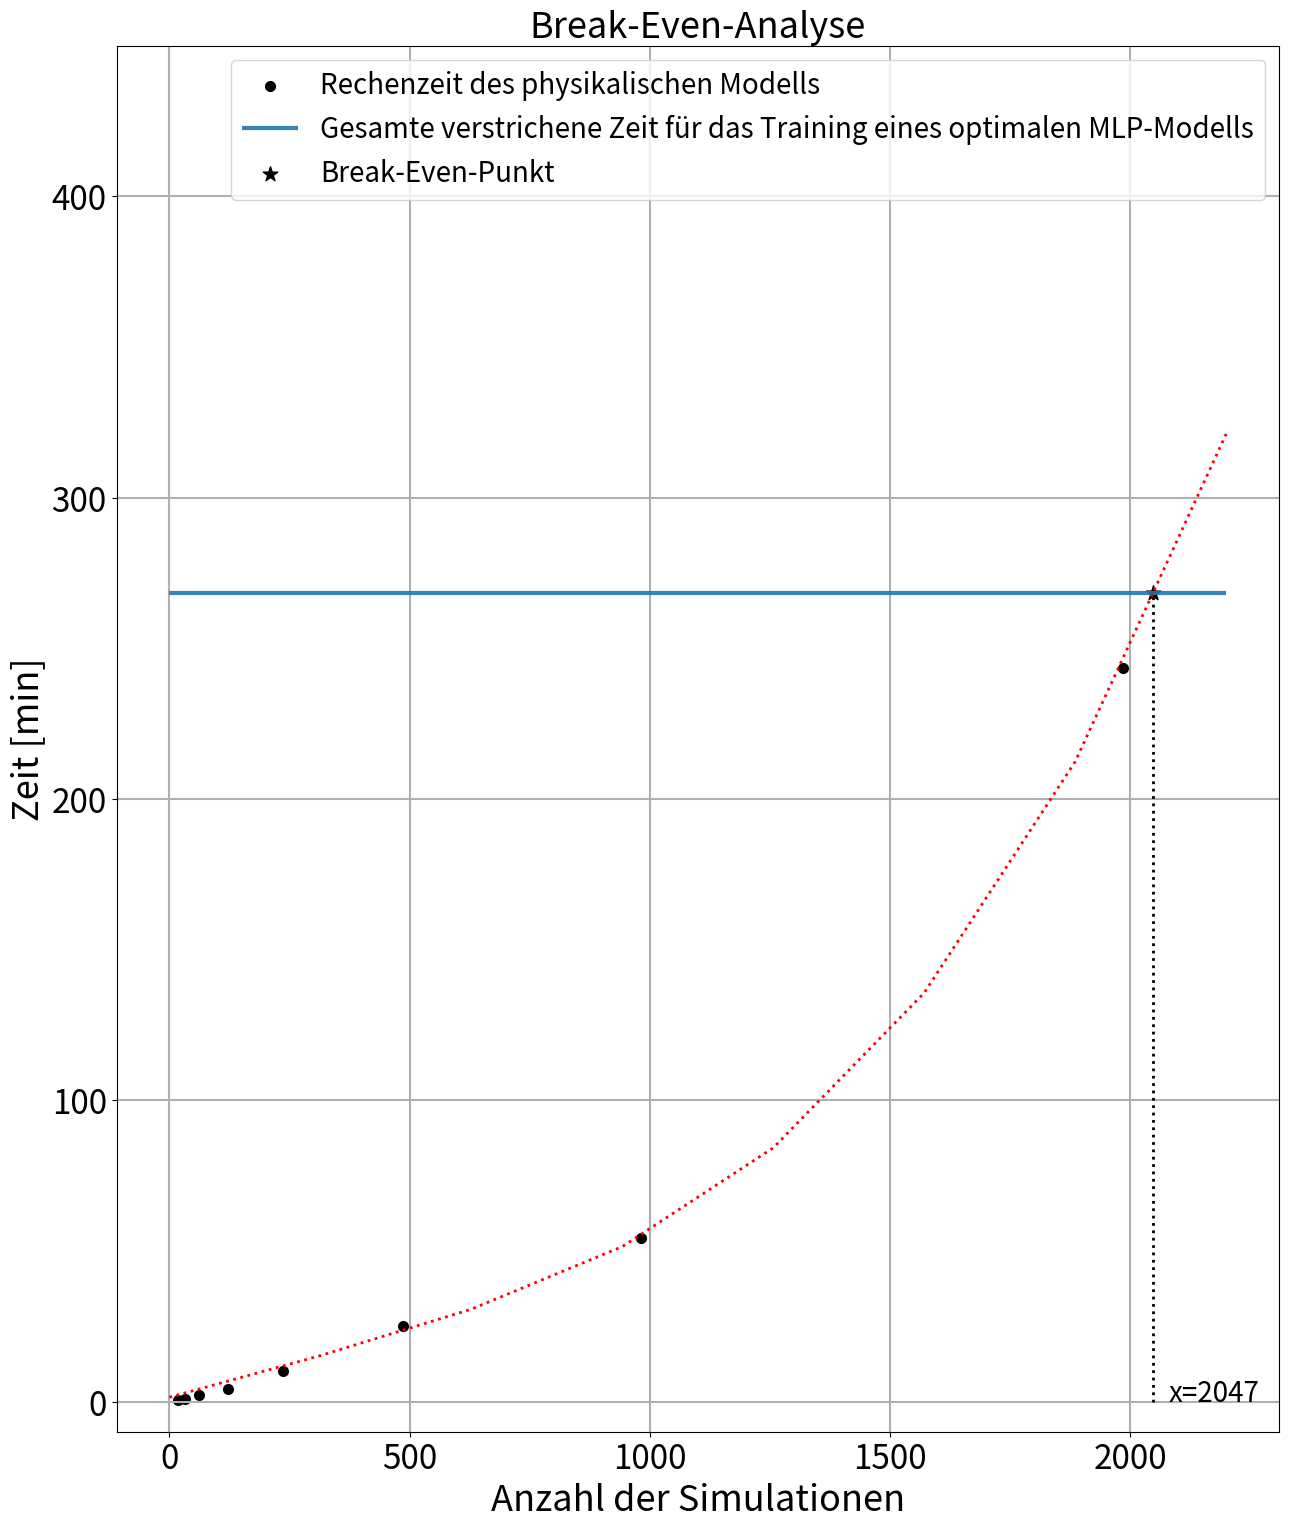

The script that saved this image:
# -*- coding: utf-8 -*-
"""
Created on Wed Apr 10 11:38:00 2024

[redacted]
"""
import numpy as np
import matplotlib.pyplot as plt
A=np.array([
17.00,
33.00,
62.00,
122.00,
237.00,
487.00,
982.00,
1986.00])


B = np.array([
33.14,
57.16,
140.48,
253.03,
612.70,
1510.01,
3257.14,
14601.11])


C=np.polyfit(A, B, 3)

NN = 385.26 + 1107.240265 + 14601.10982
xmax = 2200
A1 = A.tolist()
B1 = B.tolist()
#%%
D=np.linspace(0,xmax,8)
f=float(np.polyval(C,xmax))
E = np.abs(np.polyval(C,D))   
# A1.append(xmax) 
# B1.append(f)
plt.figure(figsize=[15,18])
plt.grid(linewidth=1.5)
plt.scatter(A1,np.array(B1)/60,color='black',linewidth=2)
plt.hlines(NN/60, 0, xmax,linewidth=3,alpha=0.90)
plt.scatter(2047,NN/60,marker='*',s=120,color='black')
plt.xlabel('Anzahl der Simulationen',fontsize=26)
plt.ylabel('Zeit [min]',fontsize=26)
plt.tick_params(axis='both',labelsize=24)
plt.vlines(2047,0,NN/60,color='black',linestyles='dotted',linewidth=2)
plt.text(2080,0,'x=2047',fontsize=20)
plt.ylim([-10,450])
plt.plot(D,np.array(E)/60,':r',linewidth=2)
plt.legend(['Rechenzeit des physikalischen Modells' ,'Gesamte verstrichene Zeit für das Training eines optimalen MLP-Modells','Break-Even-Punkt'],fontsize=20)
plt.title('Break-Even-Analyse',fontsize=26)